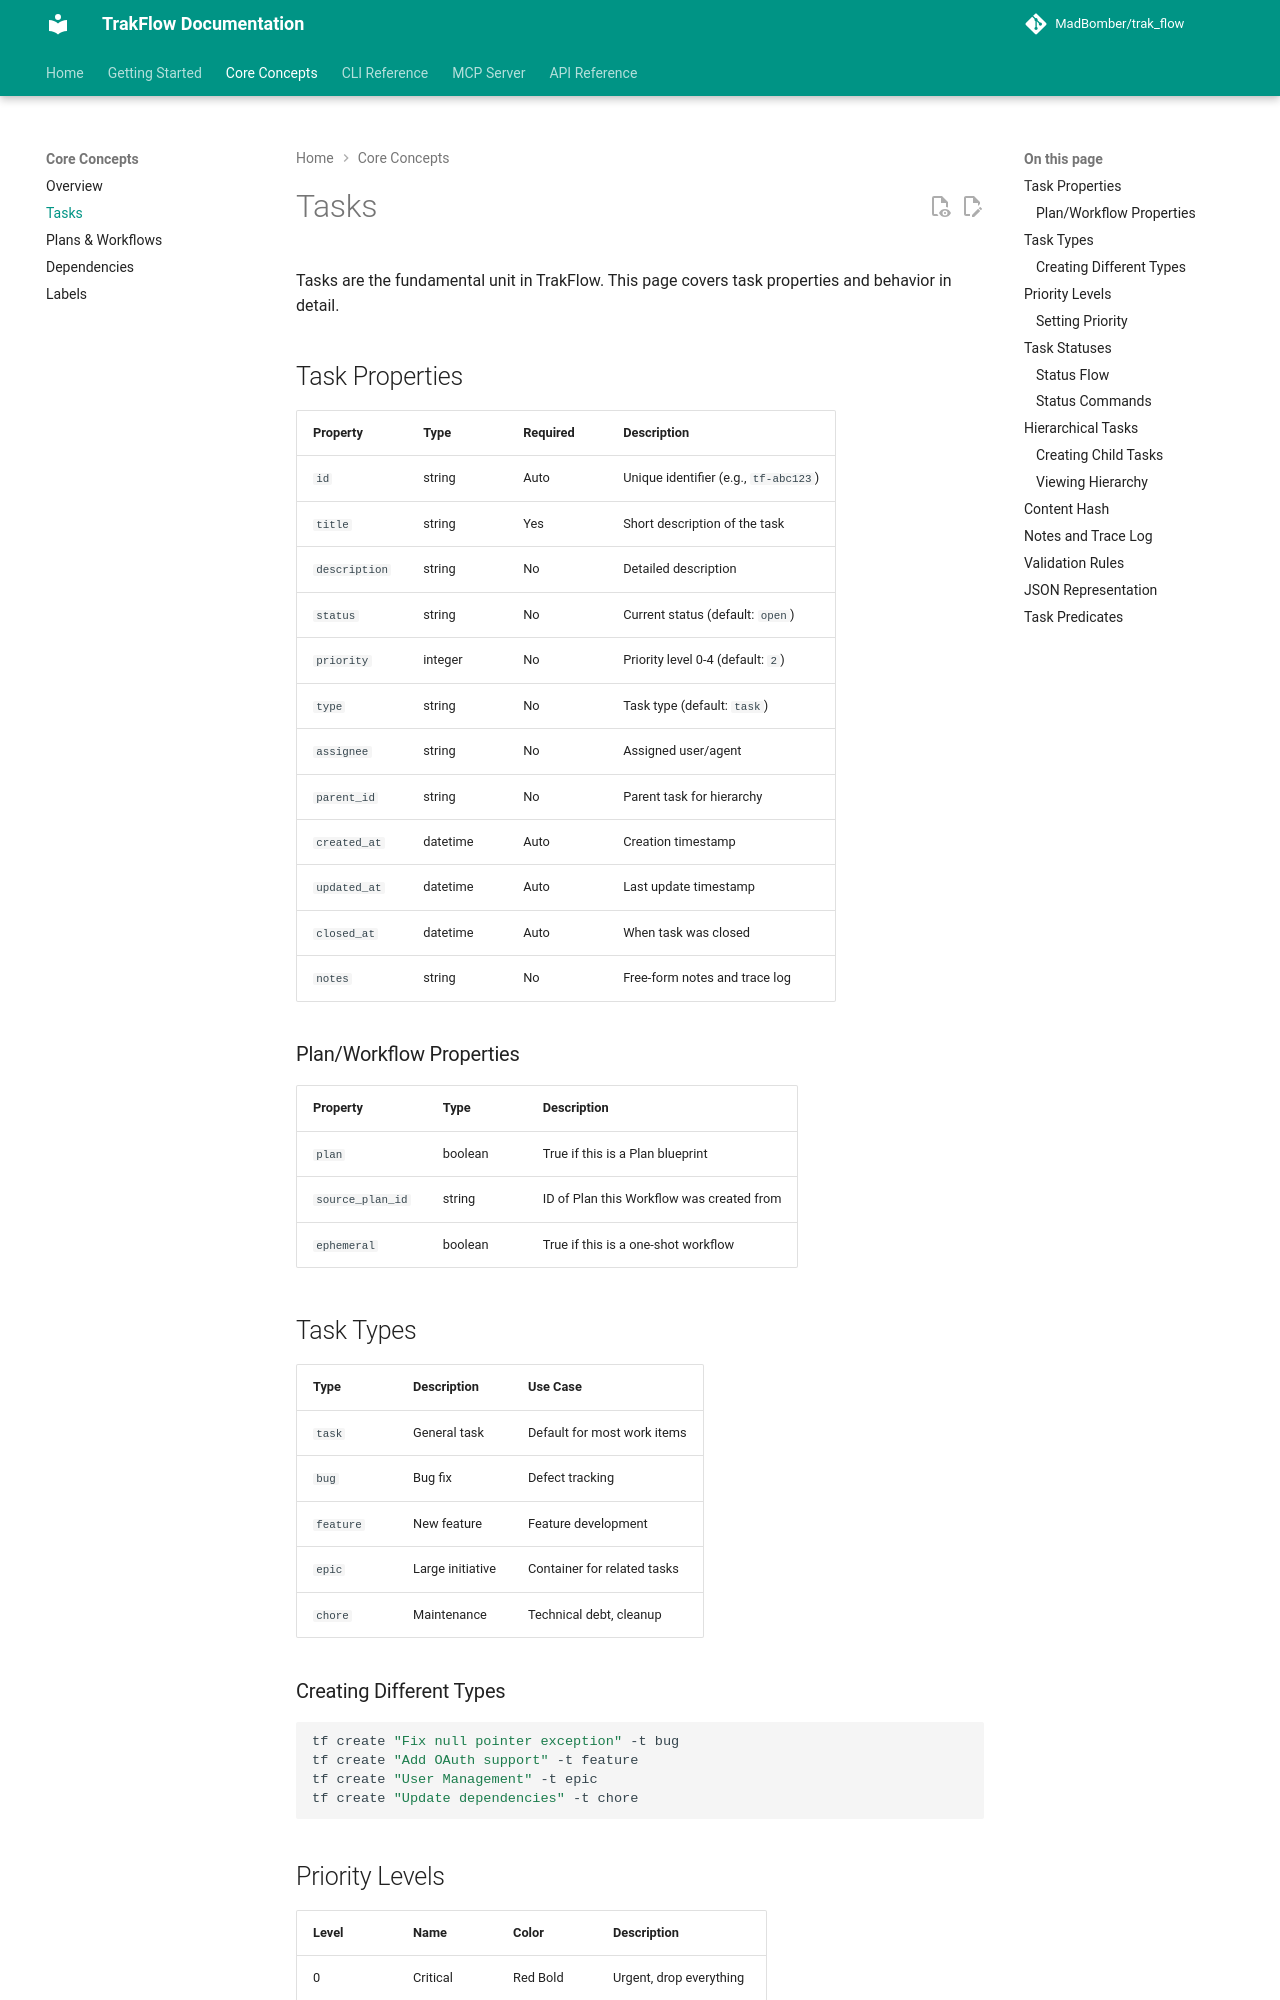

repository: MadBomber/trak_flow · page: core-concepts/tasks/index.html · generator: mkdocs

# Tasks

Tasks are the fundamental unit in TrakFlow. This page covers task properties and behavior in detail.

## Task Properties

| Property | Type | Required | Description |
|----------|------|----------|-------------|
| `id` | string | Auto | Unique identifier (e.g., `tf-abc123`) |
| `title` | string | Yes | Short description of the task |
| `description` | string | No | Detailed description |
| `status` | string | No | Current status (default: `open`) |
| `priority` | integer | No | Priority level 0-4 (default: `2`) |
| `type` | string | No | Task type (default: `task`) |
| `assignee` | string | No | Assigned user/agent |
| `parent_id` | string | No | Parent task for hierarchy |
| `created_at` | datetime | Auto | Creation timestamp |
| `updated_at` | datetime | Auto | Last update timestamp |
| `closed_at` | datetime | Auto | When task was closed |
| `notes` | string | No | Free-form notes and trace log |

### Plan/Workflow Properties

| Property | Type | Description |
|----------|------|-------------|
| `plan` | boolean | True if this is a Plan blueprint |
| `source_plan_id` | string | ID of Plan this Workflow was created from |
| `ephemeral` | boolean | True if this is a one-shot workflow |

## Task Types

| Type | Description | Use Case |
|------|-------------|----------|
| `task` | General task | Default for most work items |
| `bug` | Bug fix | Defect tracking |
| `feature` | New feature | Feature development |
| `epic` | Large initiative | Container for related tasks |
| `chore` | Maintenance | Technical debt, cleanup |

### Creating Different Types

```bash
tf create "Fix null pointer exception" -t bug
tf create "Add OAuth support" -t feature
tf create "User Management" -t epic
tf create "Update dependencies" -t chore
```
